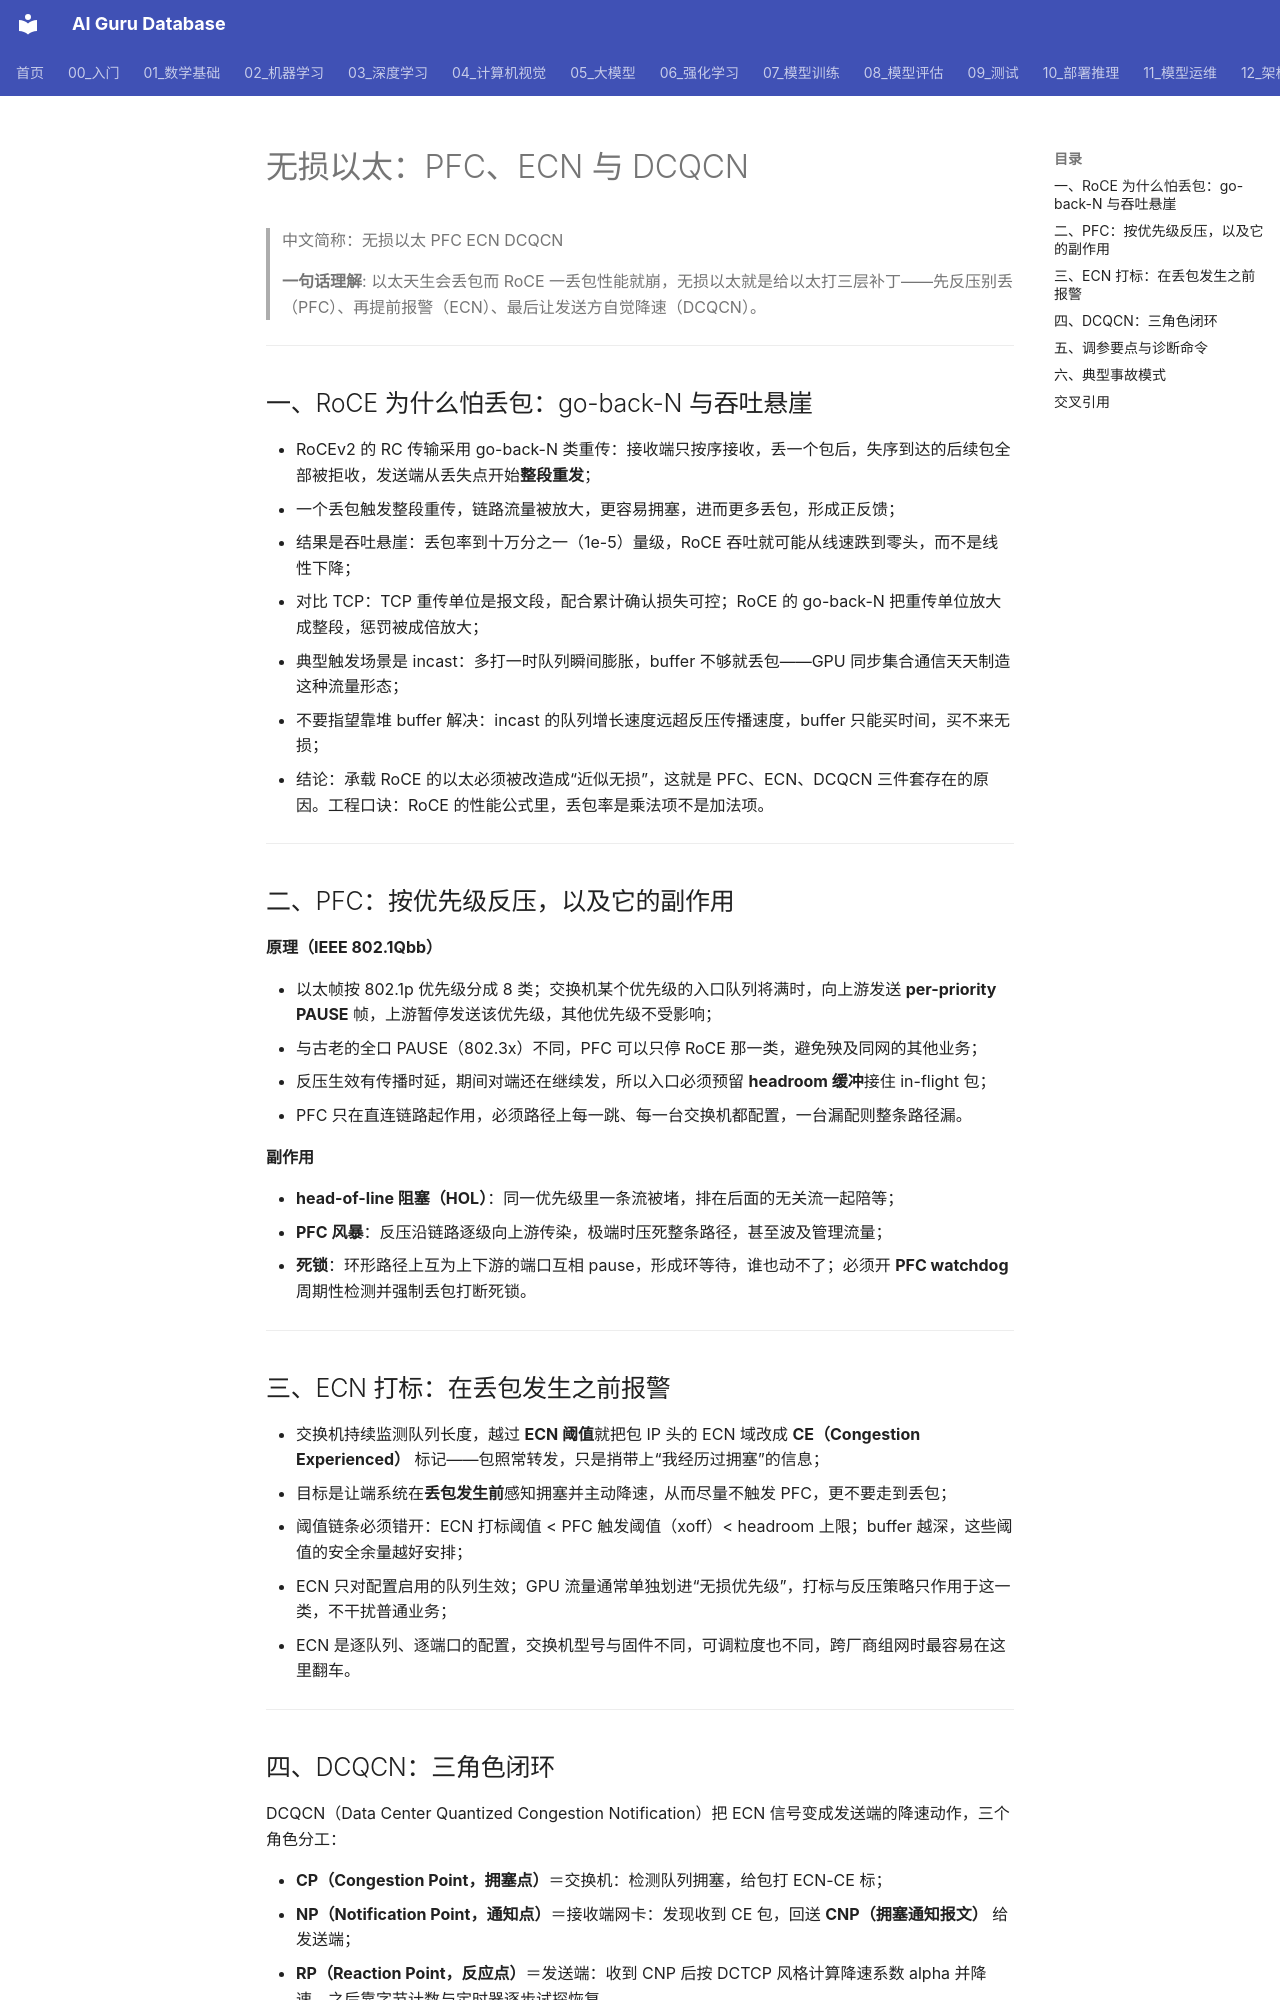

repository: ai-guru-global/ai-guru-database · page: 12_架构基建/08_网络/07_GPU_高网设计/04_协议传输/02_Lossless_Ethernet_PFC_ECN_DCQCN/index.html · generator: mkdocs

---
title: "无损以太：PFC、ECN 与 DCQCN"
category: 12-architecture-infrastructure
subcategory: networking
tags: ["gpu-network", "pfc", "dcqcn"]
summary: "讲清 RoCE 为什么怕丢包、PFC 反压的原理与副作用、ECN 打标阈值设计、DCQCN 三角色闭环，附调参表、诊断命令与典型事故模式。"
created: 2026-10-27
updated: 2026-10-27
tier: supporting
aliases: ["无损以太", "Lossless Ethernet"]
sources: []
name_zh: "无损以太 PFC ECN DCQCN"
---

# 无损以太：PFC、ECN 与 DCQCN

> 中文简称：无损以太 PFC ECN DCQCN

> **一句话理解**: 以太天生会丢包而 RoCE 一丢包性能就崩，无损以太就是给以太打三层补丁——先反压别丢（PFC）、再提前报警（ECN）、最后让发送方自觉降速（DCQCN）。

---

## 一、RoCE 为什么怕丢包：go-back-N 与吞吐悬崖

- RoCEv2 的 RC 传输采用 go-back-N 类重传：接收端只按序接收，丢一个包后，失序到达的后续包全部被拒收，发送端从丢失点开始**整段重发**；
- 一个丢包触发整段重传，链路流量被放大，更容易拥塞，进而更多丢包，形成正反馈；
- 结果是吞吐悬崖：丢包率到十万分之一（1e-5）量级，RoCE 吞吐就可能从线速跌到零头，而不是线性下降；
- 对比 TCP：TCP 重传单位是报文段，配合累计确认损失可控；RoCE 的 go-back-N 把重传单位放大成整段，惩罚被成倍放大；
- 典型触发场景是 incast：多打一时队列瞬间膨胀，buffer 不够就丢包——GPU 同步集合通信天天制造这种流量形态；
- 不要指望靠堆 buffer 解决：incast 的队列增长速度远超反压传播速度，buffer 只能买时间，买不来无损；
- 结论：承载 RoCE 的以太必须被改造成“近似无损”，这就是 PFC、ECN、DCQCN 三件套存在的原因。工程口诀：RoCE 的性能公式里，丢包率是乘法项不是加法项。

---

## 二、PFC：按优先级反压，以及它的副作用

**原理（IEEE 802.1Qbb）**

- 以太帧按 802.1p 优先级分成 8 类；交换机某个优先级的入口队列将满时，向上游发送 **per-priority PAUSE** 帧，上游暂停发送该优先级，其他优先级不受影响；
- 与古老的全口 PAUSE（802.3x）不同，PFC 可以只停 RoCE 那一类，避免殃及同网的其他业务；
- 反压生效有传播时延，期间对端还在继续发，所以入口必须预留 **headroom 缓冲**接住 in-flight 包；
- PFC 只在直连链路起作用，必须路径上每一跳、每一台交换机都配置，一台漏配则整条路径漏。

**副作用**

- **head-of-line 阻塞（HOL）**：同一优先级里一条流被堵，排在后面的无关流一起陪等；
- **PFC 风暴**：反压沿链路逐级向上游传染，极端时压死整条路径，甚至波及管理流量；
- **死锁**：环形路径上互为上下游的端口互相 pause，形成环等待，谁也动不了；必须开 **PFC watchdog** 周期性检测并强制丢包打断死锁。

---

## 三、ECN 打标：在丢包发生之前报警

- 交换机持续监测队列长度，越过 **ECN 阈值**就把包 IP 头的 ECN 域改成 **CE（Congestion Experienced）** 标记——包照常转发，只是捎带上“我经历过拥塞”的信息；
- 目标是让端系统在**丢包发生前**感知拥塞并主动降速，从而尽量不触发 PFC，更不要走到丢包；
- 阈值链条必须错开：ECN 打标阈值 < PFC 触发阈值（xoff）< headroom 上限；buffer 越深，这些阈值的安全余量越好安排；
- ECN 只对配置启用的队列生效；GPU 流量通常单独划进“无损优先级”，打标与反压策略只作用于这一类，不干扰普通业务；
- ECN 是逐队列、逐端口的配置，交换机型号与固件不同，可调粒度也不同，跨厂商组网时最容易在这里翻车。

---
